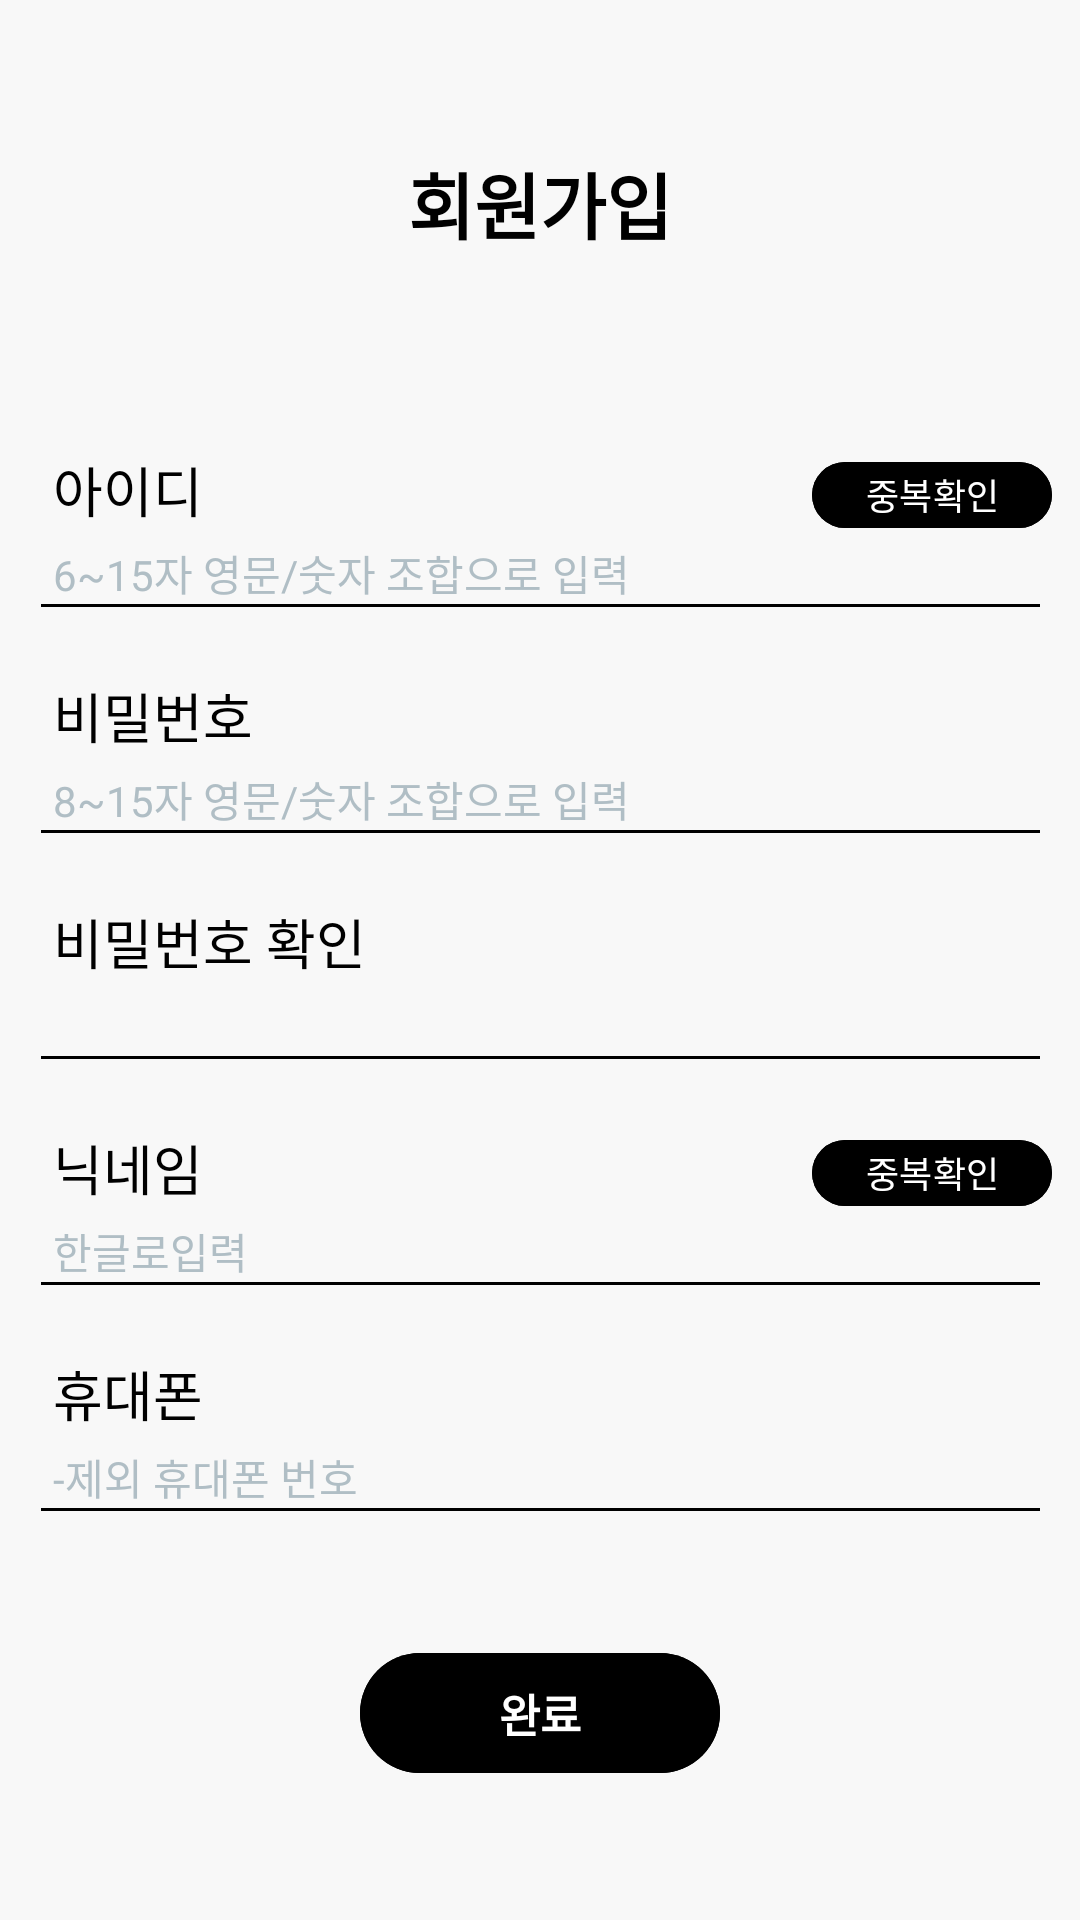

Write the Android layout XML for this screen, with the resource values it uses.
<!-- AndroidManifest.xml: application theme Theme.Refrigeratormanager -->
<!-- res/layout/activity_register.xml -->
<?xml version="1.0" encoding="utf-8"?>
<androidx.constraintlayout.widget.ConstraintLayout xmlns:android="http://schemas.android.com/apk/res/android"
    xmlns:app="http://schemas.android.com/apk/res-auto"
    xmlns:tools="http://schemas.android.com/tools"
    android:layout_width="match_parent"
    android:layout_height="match_parent"
    android:background="#F8F8F8"
    tools:context=".RegisterActivity">

    <TextView
        android:id="@+id/textView"
        android:layout_width="wrap_content"
        android:layout_height="wrap_content"
        android:layout_marginTop="50dp"
        android:text="회원가입"
        android:textColor="@color/black"
        android:textSize="24sp"
        android:textStyle="bold"
        app:layout_constraintEnd_toEndOf="parent"
        app:layout_constraintStart_toStartOf="parent"
        app:layout_constraintTop_toTopOf="parent" />

    <LinearLayout
        android:layout_width="341dp"
        android:layout_height="wrap_content"
        android:layout_marginStart="40dp"
        android:layout_marginTop="150dp"
        android:layout_marginEnd="40dp"
        android:orientation="vertical"
        app:layout_constraintEnd_toEndOf="parent"
        app:layout_constraintStart_toStartOf="parent"
        app:layout_constraintTop_toTopOf="parent">

        <LinearLayout
            android:layout_width="match_parent"
            android:layout_height="wrap_content"
            android:orientation="horizontal">

            <FrameLayout
                android:layout_width="match_parent"
                android:layout_height="wrap_content">

                <TextView
                    android:id="@+id/textView2"
                    android:layout_width="wrap_content"
                    android:layout_height="wrap_content"
                    android:layout_gravity="top|left"
                    android:layout_marginBottom="34dp"
                    android:layout_marginLeft="8dp"
                    android:text="아이디"
                    android:textColor="@color/black"
                    android:textSize="18sp" />

                <EditText
                    android:id="@+id/editTextId_Reg"
                    android:layout_width="match_parent"
                    android:layout_height="wrap_content"
                    android:paddingLeft="8dp"
                    android:backgroundTint="@color/black"
                    android:ems="10"
                    android:layout_gravity="bottom"
                    android:hint="@string/editId_hint"
                    android:inputType="text"
                    android:textColor="@color/black"
                    android:textColorHint="#B0BEC5" />

                <Button
                    android:id="@+id/btnCheckId_Reg"
                    android:layout_width="80dp"
                    android:layout_height="30dp"
                    android:layout_gravity="right|top"
                    android:backgroundTint="@color/black"
                    android:text="중복확인"
                    android:textAlignment="center"
                    android:textColor="@color/white"
                    android:padding="1dp"
                    android:textSize="12sp"
                    tools:ignore="RtlCompat" />
            </FrameLayout>

        </LinearLayout>

        <LinearLayout
            android:layout_width="match_parent"
            android:layout_height="wrap_content"
            android:layout_marginTop="15dp"
            android:orientation="horizontal">

            <FrameLayout
                android:layout_width="match_parent"
                android:layout_height="wrap_content">

                <TextView
                    android:id="@+id/textView3"
                    android:layout_width="wrap_content"
                    android:layout_height="wrap_content"
                    android:layout_gravity="top|left"
                    android:layout_marginBottom="34dp"
                    android:layout_marginLeft="8dp"
                    android:text="비밀번호"
                    android:textColor="@color/black"
                    android:textSize="18sp"  />

                <EditText
                    android:id="@+id/editTextPass_Reg"
                    android:layout_width="match_parent"
                    android:layout_height="wrap_content"
                    android:paddingLeft="8dp"
                    android:backgroundTint="@color/black"
                    android:ems="10"
                    android:layout_gravity="bottom"
                    android:hint="@string/editPass_hint"
                    android:inputType="textPassword"
                    android:textColor="@color/black"
                    android:textColorHint="#B0BEC5" />
            </FrameLayout>

        </LinearLayout>

        <LinearLayout
            android:layout_width="match_parent"
            android:layout_height="wrap_content"
            android:layout_marginTop="15dp"
            android:orientation="horizontal">

            <FrameLayout
                android:layout_width="match_parent"
                android:layout_height="wrap_content">

                <TextView
                    android:id="@+id/textView4"
                    android:layout_width="wrap_content"
                    android:layout_height="wrap_content"
                    android:layout_gravity="top|left"
                    android:layout_marginBottom="34dp"
                    android:layout_marginLeft="8dp"
                    android:text="비밀번호 확인"
                    android:textColor="@color/black"
                    android:textSize="18sp" />

                <EditText
                    android:id="@+id/editTextRePass_Reg"
                    android:layout_width="match_parent"
                    android:layout_height="wrap_content"
                    android:paddingLeft="8dp"
                    android:backgroundTint="@color/black"
                    android:ems="10"
                    android:layout_gravity="bottom"
                    android:inputType="textPassword"
                    android:textColor="@color/black"
                    android:textColorHint="#B0BEC5" />

            </FrameLayout>

        </LinearLayout>

        <LinearLayout
            android:layout_width="match_parent"
            android:layout_height="wrap_content"
            android:layout_marginTop="15dp"
            android:orientation="horizontal">

            <FrameLayout
                android:layout_width="match_parent"
                android:layout_height="wrap_content">
                <TextView
                    android:id="@+id/textView5"
                    android:layout_width="wrap_content"
                    android:layout_height="wrap_content"
                    android:layout_gravity="top|left"
                    android:layout_marginBottom="34dp"
                    android:layout_marginLeft="8dp"
                    android:text="닉네임"
                    android:textColor="@color/black"
                    android:textSize="18sp" />

                <EditText
                    android:id="@+id/editTextNick_Reg"
                    android:layout_width="match_parent"
                    android:layout_height="wrap_content"
                    android:layout_gravity="bottom"
                    android:backgroundTint="@color/black"
                    android:ems="10"
                    android:hint="@string/editNick_hint"
                    android:inputType="text"
                    android:maxLength="20"
                    android:paddingLeft="8dp"
                    android:textColor="@color/black"
                    android:textColorHint="#B0BEC5"
                    android:privateImeOptions="defaultInputmode=korean"
                    />

                <Button
                    android:id="@+id/btnCheckNick_Reg"
                    android:layout_width="80dp"
                    android:layout_height="30dp"
                    android:layout_gravity="right|top"
                    android:backgroundTint="@color/black"
                    android:text="중복확인"
                    android:textAlignment="center"
                    android:textColor="@color/white"
                    android:padding="1dp"
                    android:textSize="12sp"
                    tools:ignore="RtlCompat" />
            </FrameLayout>

        </LinearLayout>

        <LinearLayout
            android:layout_width="match_parent"
            android:layout_height="wrap_content"
            android:layout_marginTop="15dp"
            android:orientation="horizontal">

            <FrameLayout
                android:layout_width="match_parent"
                android:layout_height="wrap_content">

                <TextView
                    android:id="@+id/textView6"
                    android:layout_width="wrap_content"
                    android:layout_height="wrap_content"
                    android:layout_gravity="top|left"
                    android:layout_marginBottom="34dp"
                    android:layout_marginLeft="8dp"
                    android:text="휴대폰"
                    android:textColor="@color/black"
                    android:textSize="18sp" />

                <EditText
                    android:id="@+id/editTextPhone_Reg"
                    android:layout_width="match_parent"
                    android:layout_height="wrap_content"
                    android:paddingLeft="8dp"
                    android:backgroundTint="@color/black"
                    android:ems="10"
                    android:layout_gravity="bottom"
                    android:hint="@string/editPhone_hint"
                    android:inputType="number"
                    android:textColor="@color/black"
                    android:textColorHint="#B0BEC5" />

            </FrameLayout>

        </LinearLayout>
    </LinearLayout>

    <Button
        android:id="@+id/btnRegister_Reg"
        android:layout_width="120dp"
        android:layout_height="wrap_content"
        android:layout_marginBottom="45dp"
        android:backgroundTint="@color/black"
        android:text="완료"
        android:textSize="15dp"
        android:textAlignment="center"
        android:textStyle="bold"
        android:textColor="@color/white"
        app:layout_constraintBottom_toBottomOf="parent"
        app:layout_constraintEnd_toEndOf="parent"
        app:layout_constraintStart_toStartOf="parent"
        />



</androidx.constraintlayout.widget.ConstraintLayout>
<!-- resources referenced by this layout -->
<resources>
  <color name="black">#FF000000</color>
  <color name="white">#FFFFFFFF</color>
  <string name="editId_hint"><font size="14">6~15자 영문/숫자 조합으로 입력</font></string>
  <string name="editNick_hint"><font size="14">한글로입력</font></string>
  <string name="editPass_hint"><font size="14">8~15자 영문/숫자 조합으로 입력</font></string>
  <string name="editPhone_hint"><font size="14">-제외 휴대폰 번호</font></string>
  <style name="Theme.Refrigeratormanager" parent="Base.Theme.Refrigeratormanager" />
  <style name="Base.Theme.Refrigeratormanager" parent="Theme.Material3.DayNight.NoActionBar">
          
          <item name="android:statusBarColor">#FFFFFF</item>
      </style>
</resources>
